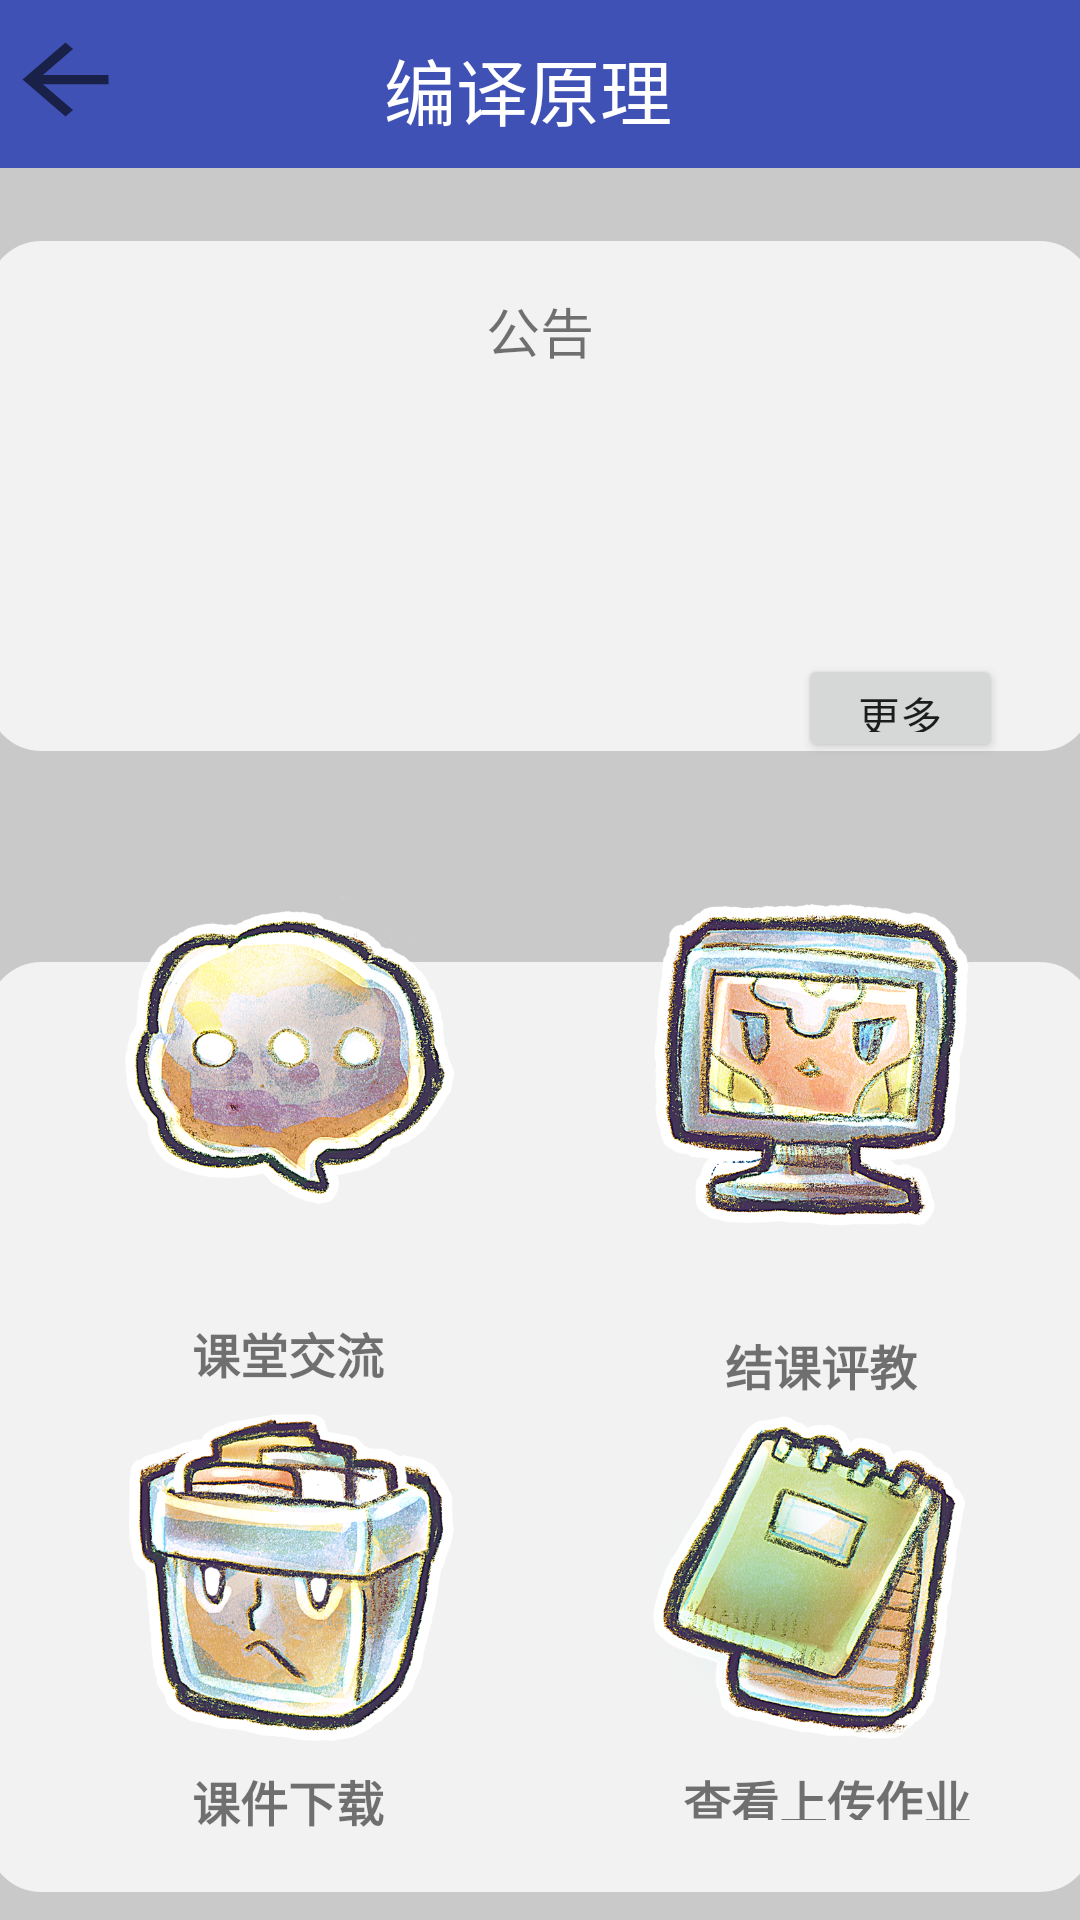

Android layout source for this screen:
<!-- AndroidManifest.xml: application theme AppTheme -->
<!-- res/layout/activity_student_course.xml -->
<?xml version="1.0" encoding="utf-8"?>
<android.support.constraint.ConstraintLayout xmlns:android="http://schemas.android.com/apk/res/android"
    xmlns:app="http://schemas.android.com/apk/res-auto"
    xmlns:tools="http://schemas.android.com/tools"
    android:layout_width="match_parent"
    android:layout_height="match_parent"
    android:background="@color/gray1">

    <ImageView
        android:id="@+id/imageView"
        android:layout_width="369dp"
        android:layout_height="310dp"
        app:layout_constraintBottom_toBottomOf="parent"
        app:layout_constraintEnd_toEndOf="parent"
        app:layout_constraintHorizontal_bias="0.533"
        app:layout_constraintStart_toStartOf="parent"
        app:layout_constraintTop_toTopOf="parent"
        app:layout_constraintVertical_bias="0.972"
        app:srcCompat="@drawable/rectangle" />

    <ImageButton
        android:id="@+id/imageButton3"
        android:layout_width="110dp"
        android:layout_height="110dp"
        android:background="@drawable/communicate"
        android:onClick="classCommunication"
        app:layout_constraintBottom_toBottomOf="parent"
        app:layout_constraintEnd_toEndOf="parent"
        app:layout_constraintHorizontal_bias="0.167"
        app:layout_constraintStart_toStartOf="parent"
        app:layout_constraintTop_toTopOf="parent"
        app:layout_constraintVertical_bias="0.564" />

    <android.support.constraint.Guideline
        android:id="@+id/guideline2"
        android:layout_width="wrap_content"
        android:layout_height="wrap_content"
        android:orientation="vertical"
        app:layout_constraintGuide_begin="192dp" />

    <ImageButton
        android:id="@+id/imageButton10"
        android:layout_width="110dp"
        android:layout_height="110dp"
        android:background="@drawable/evaluation"
        android:onClick="courseComment"
        app:layout_constraintBottom_toBottomOf="parent"
        app:layout_constraintEnd_toEndOf="parent"
        app:layout_constraintHorizontal_bias="0.857"
        app:layout_constraintStart_toStartOf="parent"
        app:layout_constraintTop_toTopOf="parent"
        app:layout_constraintVertical_bias="0.564" />

    <ImageButton
        android:id="@+id/imageButton11"
        android:layout_width="110dp"
        android:layout_height="110dp"
        android:background="@drawable/homework"
        android:onClick="homework"
        app:layout_constraintBottom_toBottomOf="parent"
        app:layout_constraintEnd_toEndOf="parent"
        app:layout_constraintHorizontal_bias="0.857"
        app:layout_constraintStart_toStartOf="parent"
        app:layout_constraintTop_toTopOf="parent"
        app:layout_constraintVertical_bias="0.888" />

    <ImageButton
        android:id="@+id/imageButton12"
        android:layout_width="110dp"
        android:layout_height="110dp"
        android:background="@drawable/file"
        app:layout_constraintBottom_toBottomOf="parent"
        app:layout_constraintEnd_toEndOf="parent"
        app:layout_constraintHorizontal_bias="0.167"
        app:layout_constraintStart_toStartOf="parent"
        app:layout_constraintTop_toTopOf="parent"
        app:layout_constraintVertical_bias="0.888" />

    <TextView
        android:id="@+id/textView11"
        android:layout_width="wrap_content"
        android:layout_height="wrap_content"
        android:layout_marginBottom="8dp"
        android:text="课堂交流"
        android:textSize="16dp"
        android:textStyle="bold"
        app:layout_constraintBottom_toTopOf="@+id/imageButton12"
        app:layout_constraintEnd_toEndOf="parent"
        app:layout_constraintHorizontal_bias="0.216"
        app:layout_constraintStart_toStartOf="parent" />

    <TextView
        android:id="@+id/textView12"
        android:layout_width="wrap_content"
        android:layout_height="wrap_content"
        android:layout_marginBottom="4dp"
        android:text="结课评教"
        android:textSize="16dp"
        android:textStyle="bold"

        app:layout_constraintBottom_toTopOf="@+id/imageButton11"
        app:layout_constraintEnd_toEndOf="parent"
        app:layout_constraintHorizontal_bias="0.817"
        app:layout_constraintStart_toStartOf="parent" />

    <TextView
        android:id="@+id/textView13"
        android:layout_width="wrap_content"
        android:layout_height="wrap_content"
        android:layout_marginBottom="8dp"
        android:layout_marginTop="8dp"
        android:text="课件下载"
        android:textSize="16dp"
        android:textStyle="bold"
        app:layout_constraintBottom_toBottomOf="parent"
        app:layout_constraintEnd_toEndOf="parent"
        app:layout_constraintHorizontal_bias="0.216"
        app:layout_constraintStart_toStartOf="parent"
        app:layout_constraintTop_toBottomOf="@+id/imageButton12"
        app:layout_constraintVertical_bias="0.0" />

    <TextView
        android:id="@+id/textView14"
        android:layout_width="wrap_content"
        android:layout_height="18dp"
        android:layout_marginBottom="8dp"
        android:layout_marginTop="8dp"
        android:text="查看上传作业"
        android:textSize="16dp"
        android:textStyle="bold"
        app:layout_constraintBottom_toBottomOf="parent"
        app:layout_constraintEnd_toEndOf="parent"
        app:layout_constraintHorizontal_bias="0.863"
        app:layout_constraintStart_toStartOf="parent"
        app:layout_constraintTop_toBottomOf="@+id/imageButton11"
        app:layout_constraintVertical_bias="0.0" />

    <android.support.v7.widget.Toolbar
        android:id="@+id/toolbar"
        android:layout_width="392dp"
        android:layout_height="wrap_content"
        android:layout_marginEnd="8dp"
        android:layout_marginStart="8dp"
        android:background="?attr/colorPrimary"
        android:minHeight="?attr/actionBarSize"
        android:theme="?attr/actionBarTheme"
        app:layout_constraintEnd_toEndOf="parent"
        app:layout_constraintStart_toStartOf="parent"
        app:layout_constraintTop_toTopOf="parent" />
    <ImageButton
        android:id="@+id/imageButton"
        android:layout_width="43dp"
        android:layout_height="37dp"
        android:layout_marginEnd="8dp"
        android:layout_marginStart="8dp"
        android:layout_marginTop="8dp"
        android:background="?android:attr/actionModeCloseDrawable"
        android:onClick="back"
        android:scaleType="fitXY"
        app:layout_constraintEnd_toStartOf="@+id/textView2"
        app:layout_constraintHorizontal_bias="0.098"
        app:layout_constraintStart_toStartOf="@+id/toolbar"
        app:layout_constraintTop_toTopOf="@+id/toolbar" />
    <TextView
        android:id="@+id/textView2"
        android:layout_width="wrap_content"
        android:layout_height="36dp"
        android:layout_marginBottom="8dp"
        android:layout_marginStart="144dp"
        android:layout_marginTop="16dp"
        android:text="编译原理"
        android:textColor="#ffffff"
        android:textSize="24dp"
        app:layout_constraintBottom_toBottomOf="@+id/toolbar"
        app:layout_constraintStart_toStartOf="@+id/toolbar"
        app:layout_constraintTop_toTopOf="@+id/toolbar"
        app:layout_constraintVertical_bias="1.0" />

    <ImageView
        android:id="@+id/imageView2"
        android:layout_width="369dp"
        android:layout_height="170dp"
        app:layout_constraintBottom_toBottomOf="parent"
        app:layout_constraintEnd_toEndOf="parent"
        app:layout_constraintHorizontal_bias="0.533"
        app:layout_constraintStart_toStartOf="parent"
        app:layout_constraintTop_toTopOf="parent"
        app:layout_constraintVertical_bias="0.171"
        app:srcCompat="@drawable/rectangle" />

    <TextView
        android:id="@+id/textView23"
        android:layout_width="wrap_content"
        android:layout_height="wrap_content"
        android:layout_marginBottom="8dp"
        android:layout_marginTop="8dp"
        android:text="公告"
        android:textSize="18dp"
        app:layout_constraintBottom_toBottomOf="@+id/imageView2"
        app:layout_constraintEnd_toEndOf="parent"
        app:layout_constraintStart_toStartOf="parent"
        app:layout_constraintTop_toTopOf="@+id/imageView2"
        app:layout_constraintVertical_bias="0.069" />

    <Button
        android:id="@+id/button11"
        android:layout_width="68dp"
        android:layout_height="36dp"
        android:text="更多"
        android:onClick="moreNotice"
        app:layout_constraintBottom_toBottomOf="parent"
        app:layout_constraintEnd_toEndOf="parent"
        app:layout_constraintHorizontal_bias="0.911"
        app:layout_constraintStart_toStartOf="parent"
        app:layout_constraintTop_toTopOf="parent"
        app:layout_constraintVertical_bias="0.361" />

    <TextView
        android:id="@+id/textView24"
        android:layout_width="328dp"
        android:layout_height="109dp"
        android:textSize="16dp"
        app:layout_constraintBottom_toBottomOf="parent"
        app:layout_constraintEnd_toEndOf="parent"
        app:layout_constraintStart_toStartOf="parent"
        app:layout_constraintTop_toTopOf="parent"
        app:layout_constraintVertical_bias="0.259" />

</android.support.constraint.ConstraintLayout>
<!-- resources referenced by this layout -->
<resources>
  <color name="gray1">#C9C9C9</color>
  <!-- drawable communicate: png bitmap (drawable, 377259 bytes) -->
  <!-- drawable evaluation: png bitmap (drawable, 516319 bytes) -->
  <!-- drawable file: png bitmap (drawable, 451176 bytes) -->
  <!-- drawable homework: png bitmap (drawable, 438135 bytes) -->
  <!-- drawable rectangle (drawable) -->
  <shape xmlns:android="http://schemas.android.com/apk/res/android"
      android:shape="rectangle" >
  
      
      <corners
          android:bottomLeftRadius="18dp"
          android:bottomRightRadius="18dp"
          android:topLeftRadius="18dp"
          android:topRightRadius="18dp" />
  
      <gradient
          android:angle="270"
          android:endColor="@color/gray2"
          android:startColor="@color/gray2" />
  
      <stroke
          android:width="0.5dp"
          android:color="@color/gray2" />
  
  </shape>
  <style name="AppTheme" parent="Theme.AppCompat.Light.NoActionBar">
          
          <item name="colorPrimary">@color/colorPrimary</item>
          <item name="colorPrimaryDark">@color/colorPrimaryDark</item>
          <item name="colorAccent">@color/colorAccent</item>
      </style>
  <color name="gray2">#F2F2F2</color>
  <color name="colorPrimary">#3F51B5</color>
  <color name="colorPrimaryDark">#303F9F</color>
  <color name="colorAccent">#FF4081</color>
</resources>
